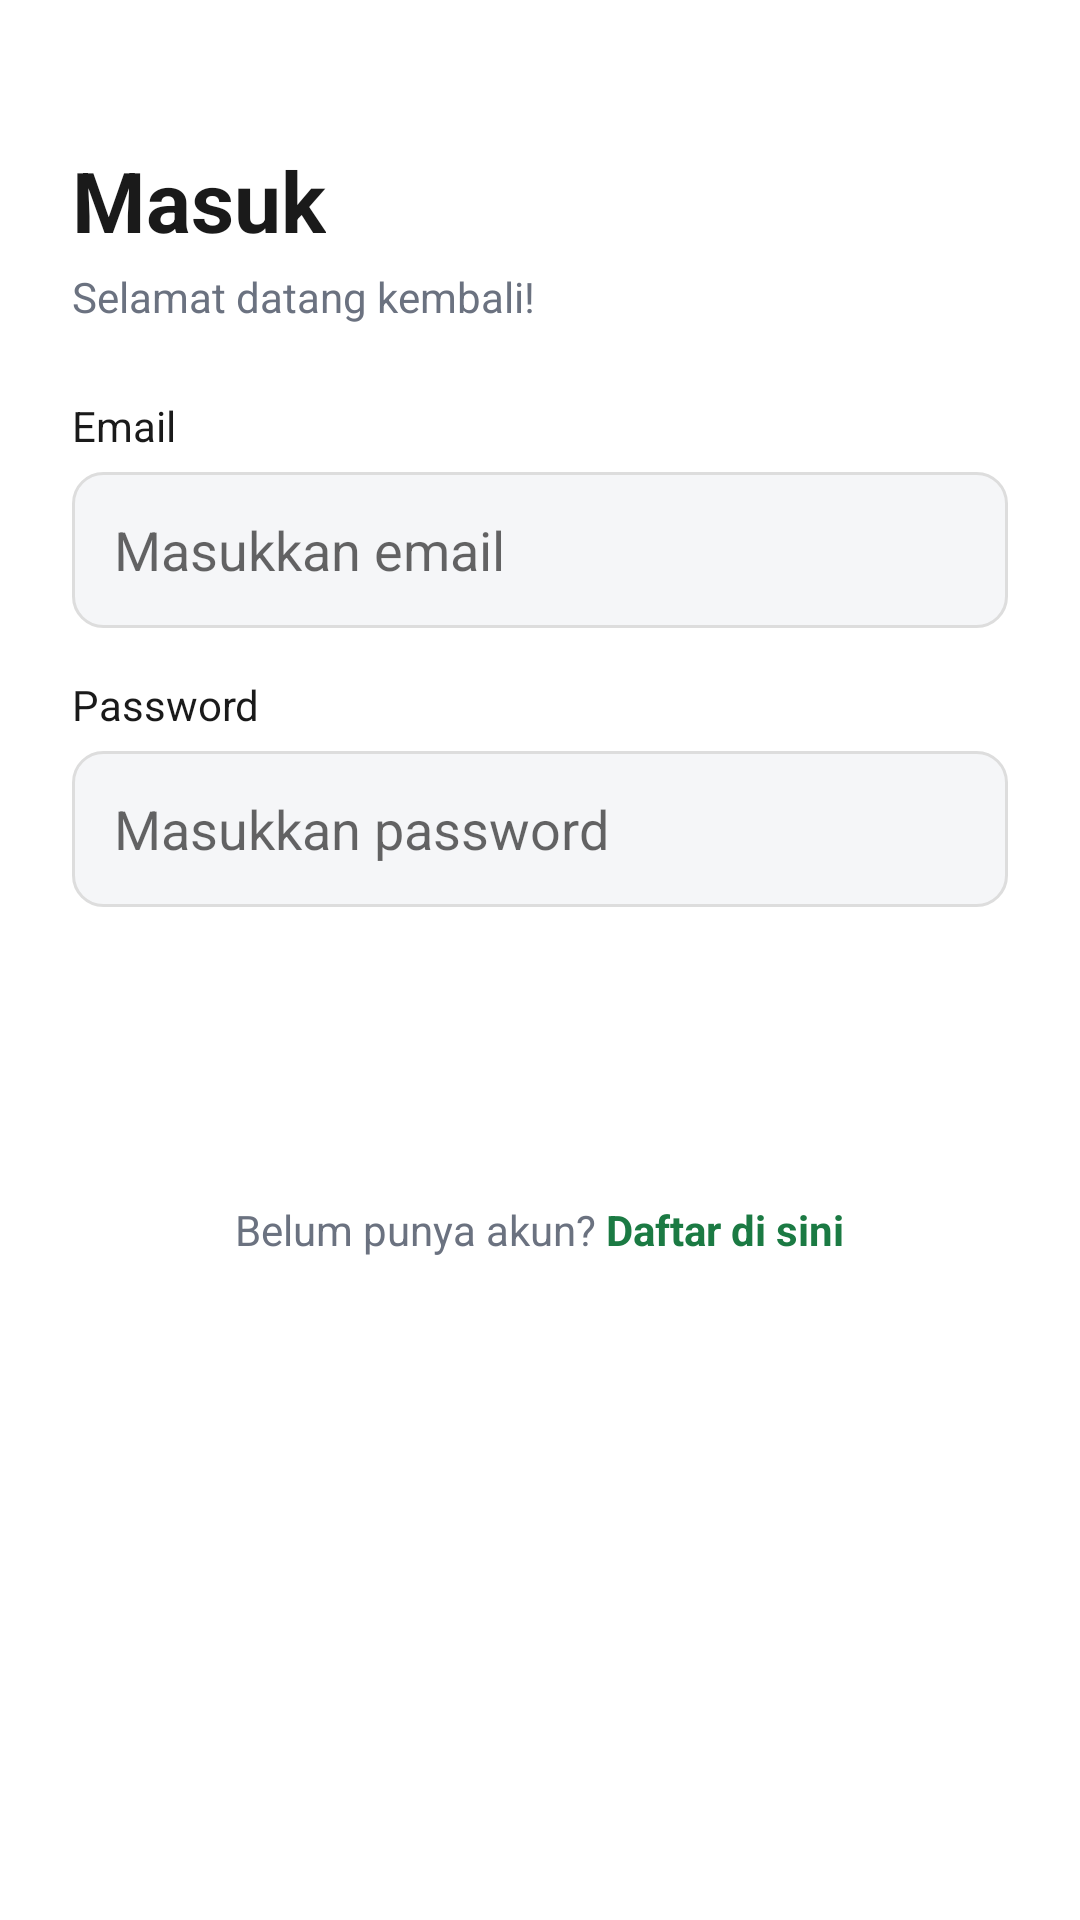

Reconstruct the res/layout file that produces this screen, plus the resources it refers to.
<!-- AndroidManifest.xml: application theme Theme.SkillProgress -->
<!-- res/layout/activity_login.xml -->
<?xml version="1.0" encoding="utf-8"?>
<ScrollView xmlns:android="http://schemas.android.com/apk/res/android"
    android:layout_width="match_parent"
    android:layout_height="match_parent"
    android:fillViewport="true"
    android:background="@color/white">

    <LinearLayout
        android:layout_width="match_parent"
        android:layout_height="wrap_content"
        android:orientation="vertical"
        android:padding="24dp">

        <TextView
            android:layout_width="wrap_content"
            android:layout_height="wrap_content"
            android:layout_marginTop="24dp"
            android:text="Masuk"
            android:textColor="@color/black"
            android:textSize="28sp"
            android:textStyle="bold" />

        <TextView
            android:layout_width="wrap_content"
            android:layout_height="wrap_content"
            android:layout_marginTop="4dp"
            android:text="Selamat datang kembali!"
            android:textColor="@color/grey_text"
            android:textSize="14sp" />

        <TextView
            android:layout_width="wrap_content"
            android:layout_height="wrap_content"
            android:layout_marginTop="24dp"
            android:text="Email"
            android:textColor="@color/black"
            android:textSize="14sp" />

        <EditText
            android:id="@+id/etEmail"
            android:layout_width="match_parent"
            android:layout_height="52dp"
            android:layout_marginTop="6dp"
            android:background="@drawable/bg_input"
            android:hint="Masukkan email"
            android:inputType="textEmailAddress"
            android:paddingHorizontal="14dp" />

        <TextView
            android:layout_width="wrap_content"
            android:layout_height="wrap_content"
            android:layout_marginTop="16dp"
            android:text="Password"
            android:textColor="@color/black"
            android:textSize="14sp" />

        <EditText
            android:id="@+id/etPassword"
            android:layout_width="match_parent"
            android:layout_height="52dp"
            android:layout_marginTop="6dp"
            android:background="@drawable/bg_input"
            android:hint="Masukkan password"
            android:inputType="textPassword"
            android:paddingHorizontal="14dp" />

        <Button
            android:id="@+id/btnLogin"
            android:layout_width="match_parent"
            android:layout_height="52dp"
            android:layout_marginTop="28dp"
            android:background="@drawable/bg_button_primary"
            android:text="Masuk"
            android:textAllCaps="false"
            android:textColor="@color/white"
            android:textStyle="bold" />

        <LinearLayout
            android:layout_width="match_parent"
            android:layout_height="wrap_content"
            android:layout_marginTop="18dp"
            android:gravity="center"
            android:orientation="horizontal">

            <TextView
                android:layout_width="wrap_content"
                android:layout_height="wrap_content"
                android:text="Belum punya akun? "
                android:textColor="@color/grey_text" />

            <TextView
                android:id="@+id/tvGoRegister"
                android:layout_width="wrap_content"
                android:layout_height="wrap_content"
                android:text="Daftar di sini"
                android:textColor="@color/green_primary"
                android:textStyle="bold" />
        </LinearLayout>
    </LinearLayout>
</ScrollView>
<!-- resources referenced by this layout -->
<resources>
  <color name="black">#1A1A1A</color>
  <color name="green_primary">#1B7A43</color>
  <color name="grey_text">#6B7280</color>
  <color name="white">#FFFFFF</color>
  <!-- drawable bg_input (drawable) -->
  <?xml version="1.0" encoding="utf-8"?>
  <shape xmlns:android="http://schemas.android.com/apk/res/android">
      <solid android:color="@color/grey_bg" />
      <corners android:radius="10dp" />
      <stroke android:width="1dp" android:color="#DDDDDD" />
  </shape>
  <style name="Theme.SkillProgress" parent="Theme.MaterialComponents.Light.NoActionBar">
          <item name="colorPrimary">@color/green_primary</item>
          <item name="colorPrimaryDark">@color/green_dark</item>
          <item name="android:windowBackground">@color/white</item>
      </style>
  <color name="grey_bg">#F5F6F8</color>
  <color name="green_dark">#0F3D2E</color>
</resources>
